Photos from the image-classification dataset "Combined_Dataset" in the GitHub repository alexandradina40/Fruits_classifier. Its 6 classes are: apple Granny Smith, apple red, banana, nectarine, orange, strawberry.

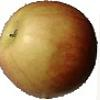
Label: apple red

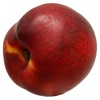
Label: nectarine

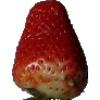
Label: strawberry

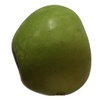
Label: apple Granny Smith

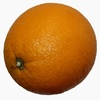
Label: orange

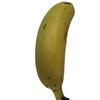
Label: banana
